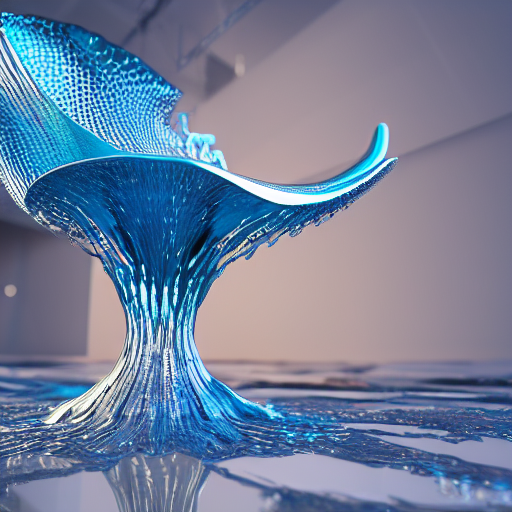
Generation parameters embedded in this image by AUTOMATIC1111 Stable Diffusion web UI or a fork of it (Forge, ...) (PNG 'parameters' text chunk):
avant garde, render, raytraced, 3d art, sculpture, conceptual art, gooey, liquid simulation, abstract art, pinup, drag queen, drag race, model, runway, behance, modelstation, houdini 3d, houdini tutorial,3d simulation, cosplay
Negative prompt: low quality, thumbnail, watermark, ugly, fat, body, nude, naked, colorful, scary, costume
Steps: 150, Sampler: Euler a, CFG scale: 7, Seed: 3550754793, Size: 512x512, Model hash: e1441589a6, Model: v1-5-pruned, Version: v1.3.1